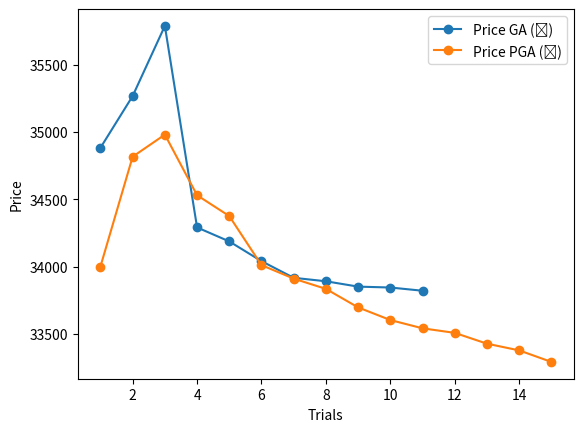

The matplotlib source for this figure:
# importing the required libraries
import matplotlib.pyplot as plt
import numpy as np

# define data values
y1 = np.array([34882.50,35267.60,35788.80,34290.60,34186.70,34040.00,33916.20,33890.40,33850.60,33844.00,33820.00,]) # X-axis points
x1 = np.array([i+1 for i in range(len(y1))]) 

y2=np.array([34000.00,34816.60,34980.60,34530.00,34375.20,34010.40,33910.00,33833.80,33696.10,33602.20,33540.60,33506.80,33426.40,33376.60,33290.80])
x2 = np.array([i+1 for i in range(len(y2))])

plt.plot(x1, y1,label="Price GA (₹)",marker="o") # Plot the chart
plt.plot(x2, y2,label="Price PGA (₹)",marker="o") # Plot the chart
plt.legend()
plt.xlabel("Trials")
plt.ylabel("Price")
plt.savefig("plot4.jpeg")